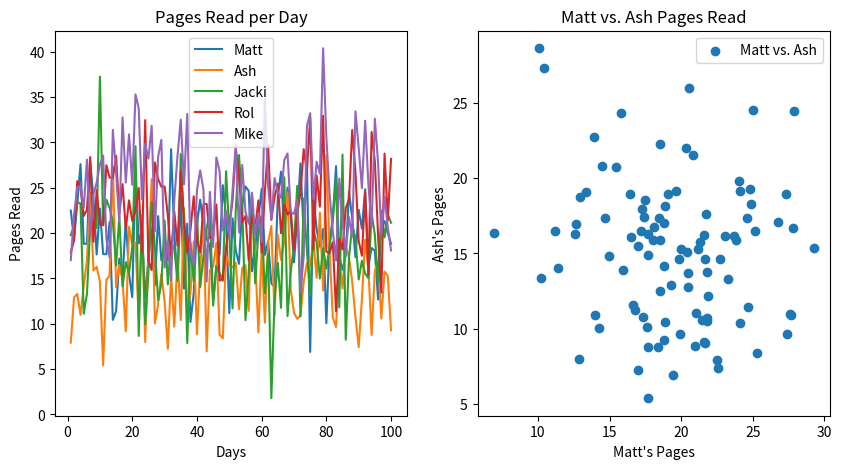

Here is the Python script that generated this plot:
import numpy as np
import matplotlib.pyplot as plt

# Set seed for reproducibility
np.random.seed(42)

# Simulate independent reading data
days = np.arange(1, 101)
matt = np.random.normal(loc=20, scale=5, size=100)
ash = np.random.normal(loc=15, scale=5, size=100)
jacki = np.random.normal(loc=18, scale=5, size=100)
rol = np.random.normal(loc=22, scale=5, size=100)
mike = np.random.normal(loc=25, scale=5, size=100)

# Plot the data
plt.figure(figsize=(10, 5))

plt.subplot(1, 2, 1)
plt.plot(days, matt, label='Matt')
plt.plot(days, ash, label='Ash')
plt.plot(days, jacki, label='Jacki')
plt.plot(days, rol, label='Rol')
plt.plot(days, mike, label='Mike')
plt.xlabel('Days')
plt.ylabel('Pages Read')
plt.title('Pages Read per Day')
plt.legend()

plt.subplot(1, 2, 2)
plt.scatter(matt, ash, label='Matt vs. Ash')
plt.xlabel("Matt's Pages")
plt.ylabel("Ash's Pages")
plt.title("Matt vs. Ash Pages Read")
plt.legend()

# Save the plots
plt.savefig('independent_reading_simulation.png')

# Statistical tests
correlation_matt_ash = np.corrcoef(matt, ash)[0, 1]
correlation_jacki_rol = np.corrcoef(jacki, rol)[0, 1]
mean_mike = np.mean(mike)
std_rol = np.std(rol)
median_jacki = np.median(jacki)

# Print test results
print(f"Correlation between Matt and Ash: {correlation_matt_ash}")
print(f"Correlation between Jacki and Rol: {correlation_jacki_rol}")
print(f"Mean pages read by Mike: {mean_mike}")
print(f"Standard deviation of Rol's pages: {std_rol}")
print(f"Median pages read by Jacki: {median_jacki}")
